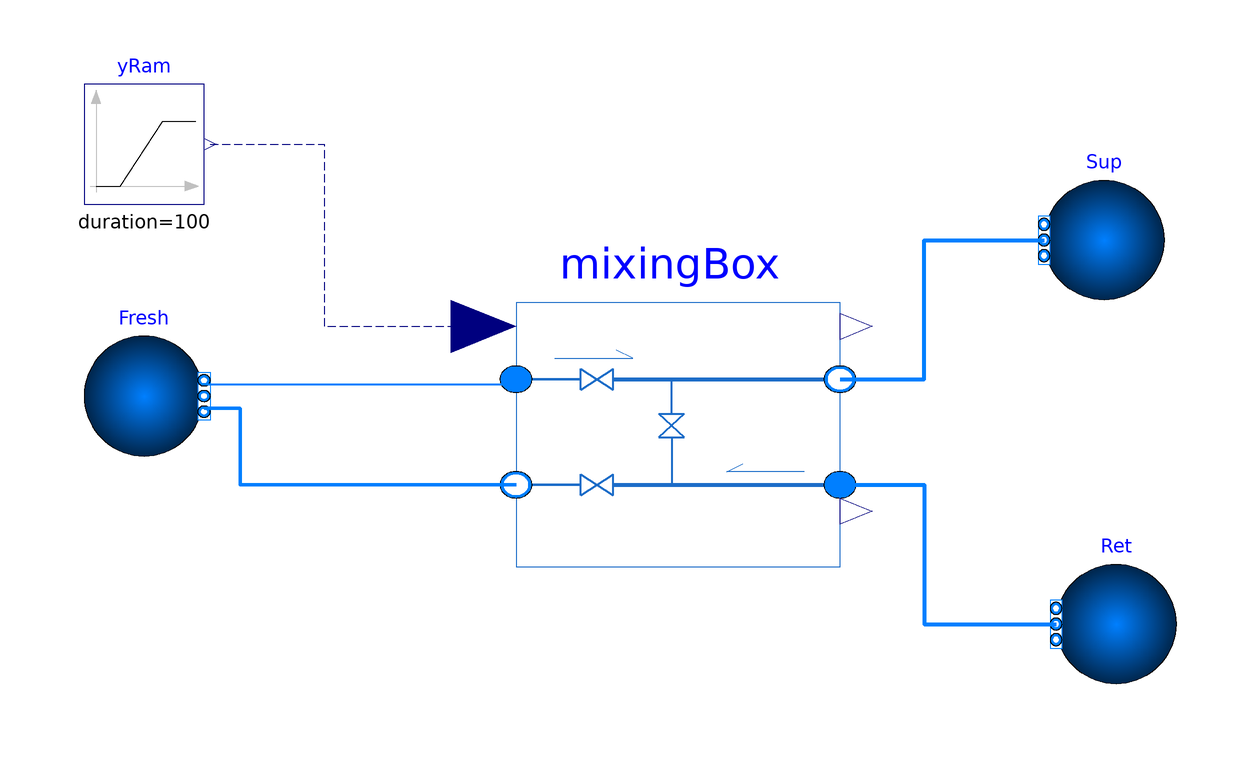

This picture is the connection diagram that the Modelica source below describes through its graphical annotations.

model MixingBox

    extends Modelica.Icons.Example;
  package Medium = Buildings.Media.Air;
  Air_Handling_Unit.MixingBox.MixingBox mixingBox(
    redeclare package Medium_Air = Medium,
    mOut_flow_nominal=10,
    dpOut_nominal=1000,
    mRec_flow_nominal=20,
    mExh_flow_nominal=10,
    dpExh_nominal=1000,
    dpRec_nominal=2000,
    senTem(T_start=299.82),
    eco(y_start=0.5))                                             annotation (Placement(transformation(extent={{-28,-20},{26,24}})));
  Buildings.Fluid.Sources.Boundary_pT Ret(
    redeclare package Medium = Medium,
    use_p_in=false,
    nPorts=1,
    p(displayUnit="Pa") = 3000,
    T=293.15) annotation (Placement(transformation(extent={{82,-40},{62,-20}})));
  Buildings.Fluid.Sources.Boundary_pT Fresh(
    redeclare package Medium = Medium,
    nPorts=2,
    use_p_in=false,
    p(displayUnit="Pa") = 2000,
    T=303.15)
    annotation (Placement(transformation(extent={{-100,-2},{-80,18}})));
    Modelica.Blocks.Sources.Ramp yRam(
    startTime=0,
    height=-0.5,
    offset=0.5,
    duration=100)
                 annotation (Placement(transformation(extent={{-100,40},{-80,60}})));
  Buildings.Fluid.Sources.Boundary_pT Sup(
    redeclare package Medium = Medium,
    use_p_in=false,
    nPorts=1,
    p(displayUnit="Pa") = 1000,
    T=293.15) annotation (Placement(transformation(extent={{80,24},{60,44}})));
equation

  connect(Fresh.ports[1], mixingBox.port_Fre) annotation (Line(
      points={{-80,10},{-28,10},{-28,10.8}},
      color={0,127,255},
      thickness=1));
  connect(yRam.y, mixingBox.y) annotation (Line(
      points={{-79,50},{-60,50},{-60,19.6},{-33.4,19.6}},
      color={0,0,127},
      pattern=LinePattern.Dash));
  connect(mixingBox.port_Sup, Sup.ports[1]) annotation (Line(
      points={{26,10.8},{40,10.8},{40,34},{60,34}},
      color={0,127,255},
      thickness=1));
  connect(mixingBox.port_Ret, Ret.ports[1]) annotation (Line(
      points={{26,-6.8},{40,-6.8},{40,-30},{62,-30}},
      color={0,127,255},
      thickness=1));
  connect(mixingBox.port_Exh, Fresh.ports[2]) annotation (Line(
      points={{-28,-6.8},{-74,-6.8},{-74,6},{-80,6}},
      color={0,127,255},
      thickness=1));
  annotation (Diagram(coordinateSystem(preserveAspectRatio=false, extent={{-100,-100},{100,100}})),
    experiment(StopTime=200),
__Dymola_Commands(file="modelica://PNNL_building_system/Resources/Scripts/Air_side_system/Air_Handling_Unit/MixingBox/Examples/MixingBox.mos"
        "Simulate and plot"),
    __Dymola_experimentSetupOutput);
end MixingBox;